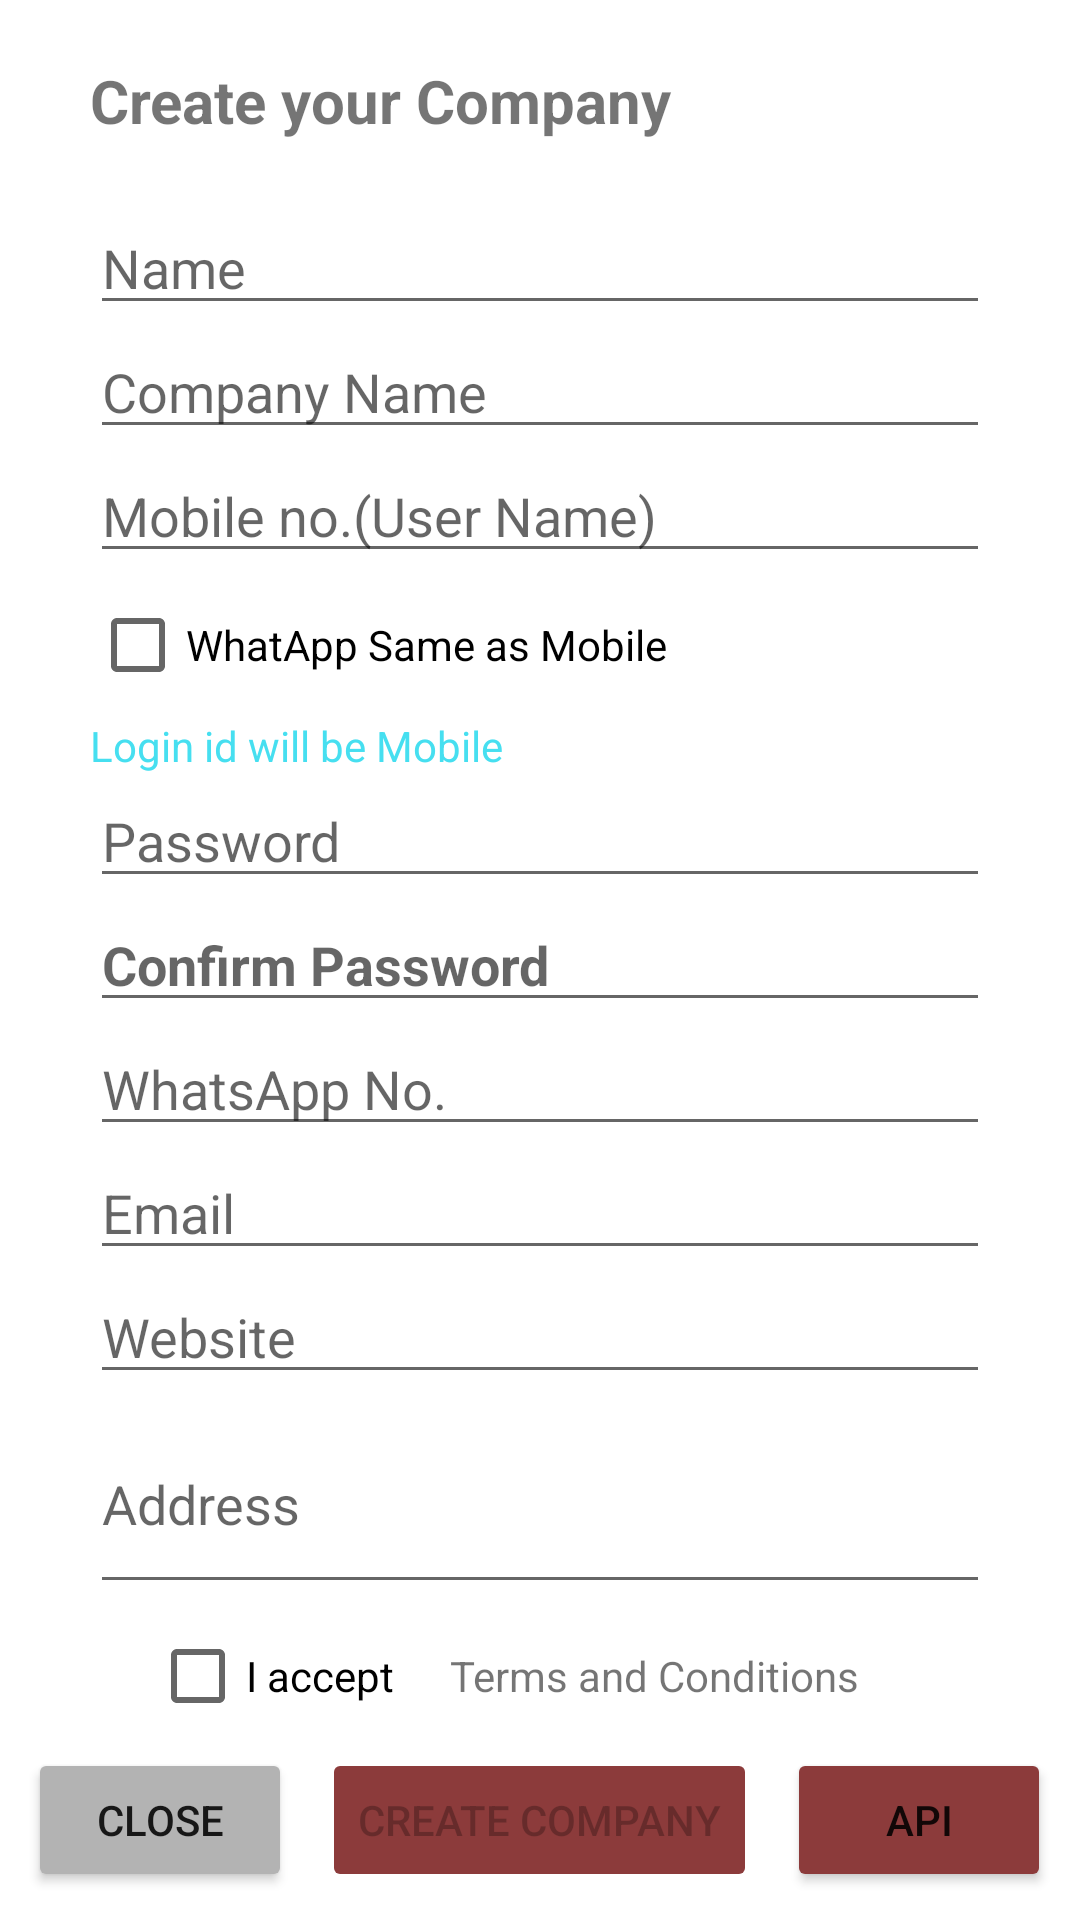

Reconstruct the res/layout file that produces this screen, plus the resources it refers to.
<!-- AndroidManifest.xml: application theme Theme.Jewelbook -->
<!-- res/layout/activity_register.xml -->
<?xml version="1.0" encoding="utf-8"?>
<LinearLayout xmlns:android="http://schemas.android.com/apk/res/android"
    xmlns:tools="http://schemas.android.com/tools"
    android:layout_width="match_parent"
    android:layout_height="match_parent"
    android:orientation="vertical"
    tools:context=".register">

    <TextView
        android:layout_width="300sp"
        android:layout_height="wrap_content"
        android:layout_gravity="center"
        android:layout_marginTop="20dp"
        android:text="Create your Company"
        android:textSize="20dp"
        android:textStyle="bold" />

    <EditText
        android:id="@+id/nm"
        android:layout_width="300sp"
        android:layout_height="wrap_content"
        android:layout_gravity="center"
        android:layout_marginTop="20sp"
        android:hint="Name"
        android:textColor="@color/black" />

    <EditText
        android:id="@+id/cnm"
        android:layout_width="300sp"
        android:layout_height="wrap_content"
        android:layout_gravity="center"
        android:hint="Company Name"
        android:textColor="@color/black" />

    <EditText
        android:id="@+id/no"
        android:layout_width="300sp"
        android:layout_height="wrap_content"
        android:layout_gravity="center"
        android:hint="Mobile no.(User Name)"
        android:textColor="@color/black" />

    <CheckBox
        android:id="@+id/mchh"
        android:layout_width="300dp"
        android:layout_height="wrap_content"
        android:layout_gravity="center"
        android:text="WhatApp Same as Mobile" />

    <TextView
        android:layout_width="300sp"
        android:layout_height="wrap_content"
        android:layout_gravity="center"
        android:text="Login id will be Mobile"
        android:textColor="@color/blue" />

    <EditText
        android:id="@+id/pwd"
        android:layout_width="300sp"
        android:layout_height="wrap_content"
        android:layout_gravity="center"
        android:hint="Password"
        android:inputType="textPassword" />

    <EditText
        android:id="@+id/cpwd"
        android:layout_width="300sp"
        android:layout_height="wrap_content"
        android:layout_gravity="center"
        android:hint="Confirm Password"
        android:inputType="textPassword"
        android:textStyle="bold" />


    <EditText
        android:id="@+id/wno"
        android:layout_width="300sp"
        android:layout_height="wrap_content"
        android:layout_gravity="center"
        android:hint="WhatsApp No."
        android:textColor="@color/black" />

    <EditText
        android:id="@+id/email"
        android:layout_width="300sp"
        android:layout_height="wrap_content"
        android:layout_gravity="center"
        android:hint="Email"
        android:textColor="@color/black" />

    <EditText
        android:id="@+id/wb"
        android:layout_width="300sp"
        android:layout_height="wrap_content"
        android:layout_gravity="center"
        android:hint="Website"
        android:textColor="@color/black" />

    <EditText
        android:id="@+id/address"
        android:layout_width="300sp"
        android:layout_height="70dp"
        android:layout_gravity="center"
        android:hint="Address"
        android:textColor="@color/black" />


    <LinearLayout
        android:layout_width="wrap_content"
        android:layout_height="wrap_content"
        android:orientation="horizontal">

        <CheckBox
            android:id="@+id/chec"
            android:layout_width="100dp"
            android:layout_height="wrap_content"
            android:layout_marginLeft="50dp"
            android:text="I accept" />

        <TextView
            android:id="@+id/tc"
            android:layout_width="wrap_content"
            android:layout_height="wrap_content"
            android:text="Terms and Conditions" />

    </LinearLayout>

    <LinearLayout
        android:layout_width="wrap_content"
        android:layout_height="wrap_content"
        android:layout_gravity="center"
        android:orientation="horizontal">

        <Button
            android:id="@+id/colse"
            android:layout_width="wrap_content"
            android:layout_height="wrap_content"
            android:backgroundTint="@color/gray"
            android:text="Close" />


        <Button
            android:id="@+id/crec"
            android:layout_width="wrap_content"
            android:layout_height="wrap_content"
            android:layout_marginLeft="10dp"
            android:layout_marginRight="10dp"
            android:backgroundTint="@color/reddark"
            android:enabled="false"
            android:text="Create Company" />

        <Button
            android:id="@+id/apic"
            android:layout_width="wrap_content"
            android:layout_height="wrap_content"
            android:backgroundTint="@color/reddark"
            android:text="API" />
    </LinearLayout>
</LinearLayout>
<!-- resources referenced by this layout -->
<resources>
  <color name="black">#FF000000</color>
  <color name="blue">#46dff0</color>
  <color name="gray">#B3B3B3</color>
  <color name="reddark">#8c3b3b</color>
  <style name="Theme.Jewelbook" parent="Theme.MaterialComponents.DayNight.DarkActionBar">
          
          <item name="colorPrimary">@color/bro</item>
          <item name="colorPrimaryVariant">@color/bro</item>
          <item name="colorOnPrimary">@color/white</item>
          
          <item name="colorSecondary">@color/teal_200</item>
          <item name="colorSecondaryVariant">@color/teal_700</item>
          <item name="colorOnSecondary">@color/white</item>
          
          <item name="android:statusBarColor" tools:targetApi="l">?attr/colorPrimaryVariant</item>
          
      </style>
  <color name="bro">#822915</color>
  <color name="white">#FFFFFFFF</color>
  <color name="teal_200">#FF03DAC5</color>
  <color name="teal_700">#FF018786</color>
</resources>
